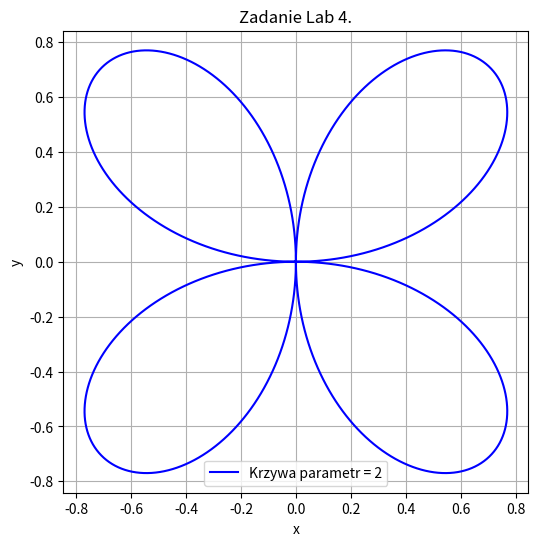
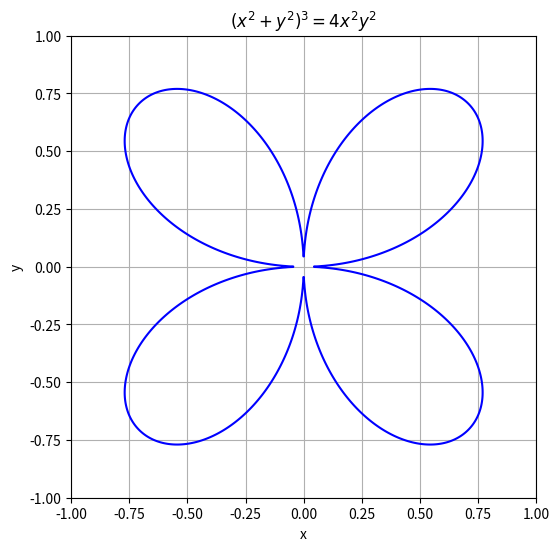

Write the Python code that produced these figures, in order.
import numpy as np
import matplotlib.pyplot as plt


def zadanie_4_1():
    # Definicja funkcji r(θ)
    def r(theta, param):
        return np.sin(param * theta)

    # Tworzenie wartości kąta theta od 0 do 2*pi
    theta = np.linspace(0, 2*np.pi, 1000)
    # Zmienny parametr z zadania
    param = 2

    # Obliczanie współrzędnych (x, y) z współrzędnych biegunowych
    x = r(theta, param) * np.cos(theta)
    y = r(theta, param) * np.sin(theta)

    # Rysowanie krzywej czterolistnej
    plt.figure(figsize=(6, 6))
    plt.plot(x, y, label=f'Krzywa parametr = {param}', color='blue')
    plt.title('Zadanie Lab 4.')
    plt.xlabel('x')
    plt.ylabel('y')
    plt.axis('equal')
    plt.grid(True)
    plt.legend()
    plt.show()


def zadanie_4_2():
    x = np.linspace(-1, 1, 1000)
    y = np.linspace(-1, 1, 1000)

    x, y = np.meshgrid(x, y)

    plt.figure(figsize=(6, 6))
    plt.contour(x, y, (x**2 + y**2)**3 - 4*x**2*y**2, levels=[0], colors='blue')
    plt.title('$(x^2 + y^2)^3 = 4x^2y^2$')
    plt.xlabel('x')
    plt.ylabel('y')
    plt.grid(True)
    plt.show()


zadanie_4_1()
zadanie_4_2()
